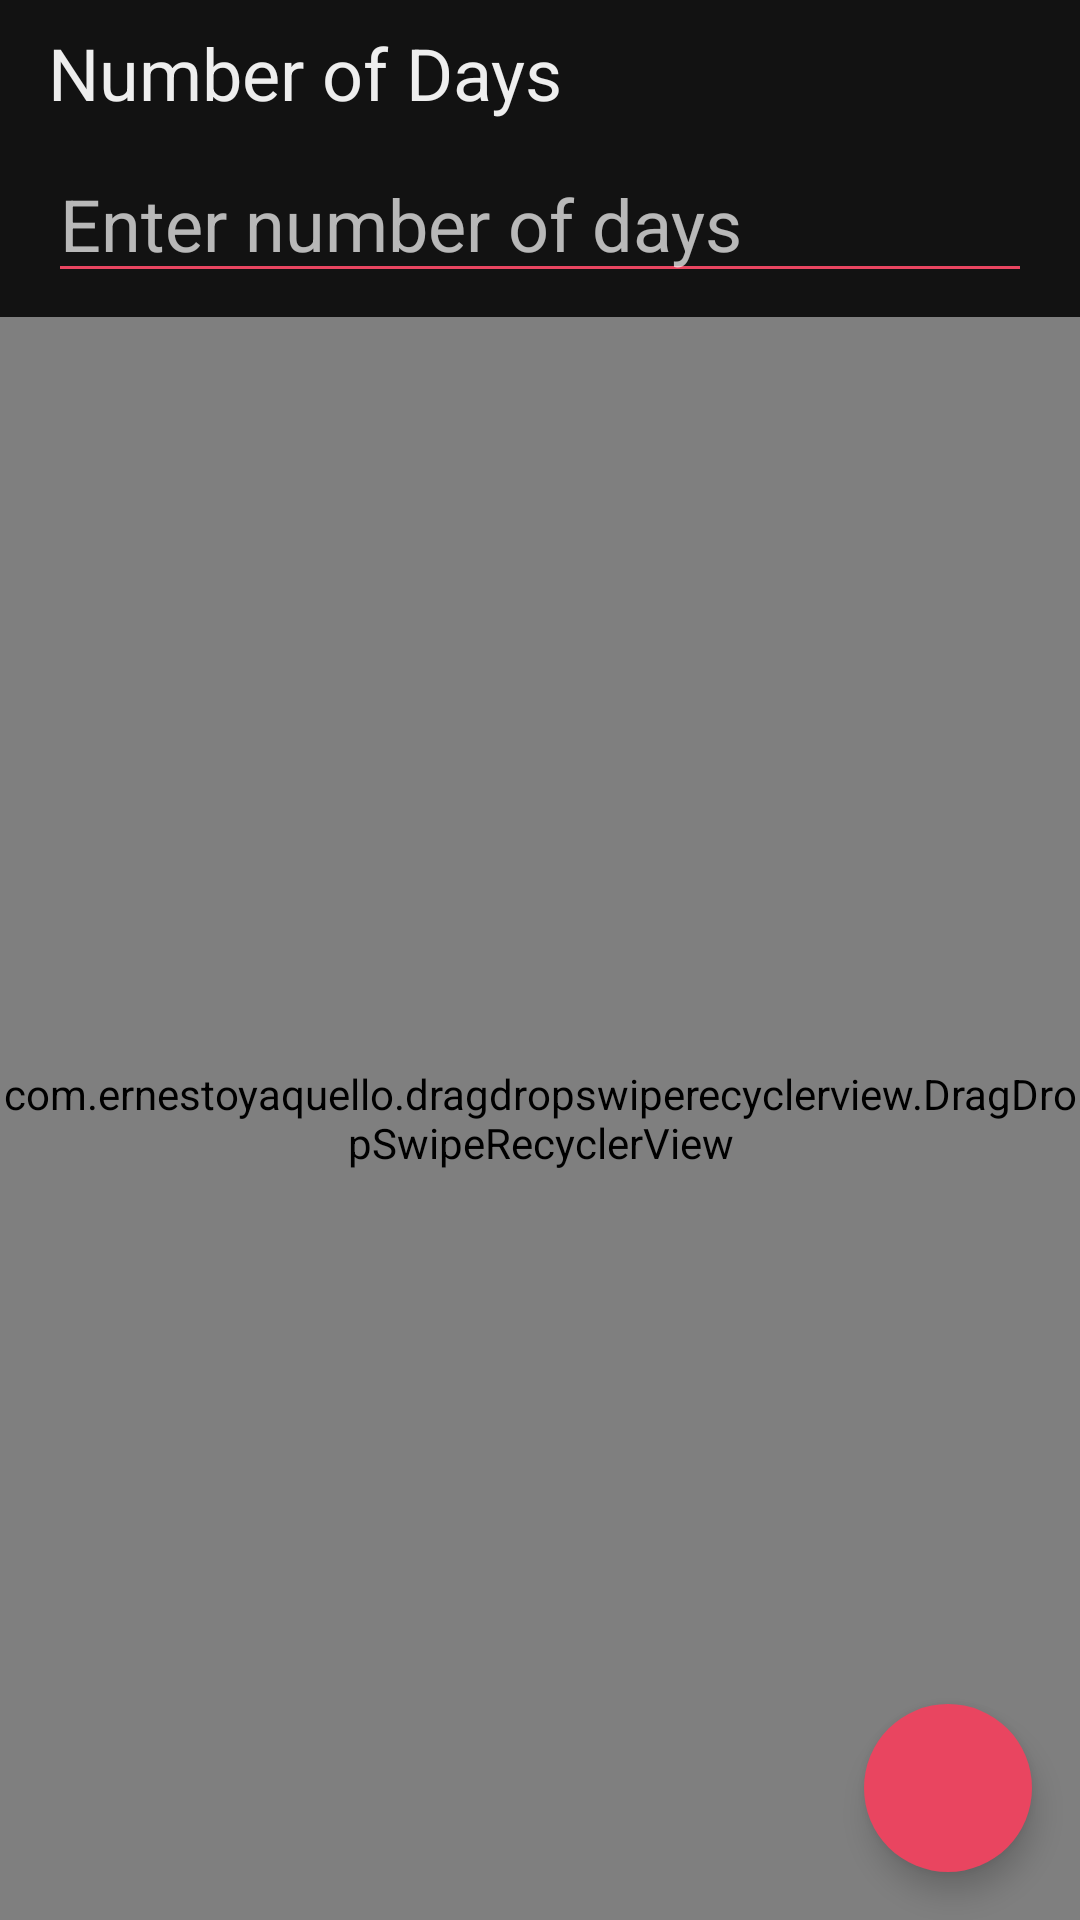

Android layout source for this screen:
<!-- AndroidManifest.xml: application theme Theme.WorkoutMaker -->
<!-- res/layout/fragment_create_microcycle.xml -->
<?xml version="1.0" encoding="utf-8"?>
<FrameLayout xmlns:android="http://schemas.android.com/apk/res/android"
    xmlns:app="http://schemas.android.com/apk/res-auto"
    xmlns:tools="http://schemas.android.com/tools"
    android:layout_width="match_parent"
    android:layout_height="match_parent"
    tools:context=".ui.fragment.plan.createmicrocycle.CreateMicrocycleFragment">

    <androidx.constraintlayout.widget.ConstraintLayout
        android:layout_width="match_parent"
        android:layout_height="match_parent">

        <com.google.android.material.floatingactionbutton.FloatingActionButton
            android:id="@+id/createMicrocycleFragmentAddTrainingFAB"
            android:layout_width="wrap_content"
            android:layout_height="wrap_content"
            android:layout_marginEnd="16dp"
            android:layout_marginBottom="16dp"
            android:backgroundTint="@color/paradise_pink"
            android:clickable="true"
            android:focusable="true"
            android:src="@drawable/ic_add"
            app:borderWidth="0dp"
            app:fabSize="normal"
            app:layout_constraintBottom_toBottomOf="parent"
            app:layout_constraintEnd_toEndOf="parent"
            app:tint="@color/cultured" />

        <TextView
            android:id="@+id/createMicrocycleFragmentNumberOfDaysTextView"
            android:layout_width="wrap_content"
            android:layout_height="wrap_content"
            android:layout_marginStart="16dp"
            android:layout_marginTop="8dp"
            android:text="Number of Days"
            android:textSize="24sp"
            app:layout_constraintStart_toStartOf="parent"
            app:layout_constraintTop_toTopOf="parent" />

        <EditText
            android:id="@+id/createMicrocycleFragmentNumberOfDaysEditText"
            android:layout_width="0dp"
            android:layout_height="wrap_content"
            android:layout_marginStart="16dp"
            android:layout_marginTop="8dp"
            android:layout_marginEnd="16dp"
            android:backgroundTint="@color/paradise_pink"
            android:ems="10"
            android:hint="Enter number of days"
            android:inputType="number"
            android:textColor="@color/cultured"
            android:textColorHighlight="@color/paradise_pink"
            android:textColorLink="@color/paradise_pink"
            android:textCursorDrawable="@drawable/cursor_color"
            android:textSize="24sp"
            app:layout_constraintEnd_toEndOf="parent"
            app:layout_constraintStart_toStartOf="parent"
            app:layout_constraintTop_toBottomOf="@+id/createMicrocycleFragmentNumberOfDaysTextView" />

        <com.ernestoyaquello.dragdropswiperecyclerview.DragDropSwipeRecyclerView
            android:id="@+id/createMicrocycleFragmentRecyclerView"
            android:layout_width="match_parent"
            android:layout_height="0dp"
            android:layout_marginTop="8dp"
            app:behind_swiped_item_bg_color="@color/swipe_delete"
            app:behind_swiped_item_bg_color_secondary="@color/swipe_edit"
            app:behind_swiped_item_icon="@drawable/ic_delete"
            app:behind_swiped_item_icon_margin="16dp"
            app:behind_swiped_item_icon_secondary="@drawable/ic_edit"
            app:divider="@drawable/divider"
            app:item_layout="@layout/item_training"
            app:layout_constraintBottom_toBottomOf="parent"
            app:layout_constraintEnd_toEndOf="parent"
            app:layout_constraintStart_toStartOf="parent"
            app:layout_constraintTop_toBottomOf="@id/createMicrocycleFragmentNumberOfDaysEditText" />

    </androidx.constraintlayout.widget.ConstraintLayout>

</FrameLayout>
<!-- res/layout/item_training.xml (included above) -->
<?xml version="1.0" encoding="utf-8"?>
<com.google.android.material.card.MaterialCardView xmlns:android="http://schemas.android.com/apk/res/android"
    xmlns:app="http://schemas.android.com/apk/res-auto"
    android:id="@+id/itemTraining"
    style="@style/ItemCardView"
    android:layout_width="match_parent"
    android:layout_height="wrap_content"
    android:layout_margin="8dp">

    <androidx.constraintlayout.widget.ConstraintLayout
        android:layout_width="match_parent"
        android:layout_height="match_parent">

        <TextView
            android:id="@+id/itemTrainingNumberTextView"
            style="@style/ItemPrimaryTextView"
            android:layout_width="wrap_content"
            android:layout_height="wrap_content"
            android:layout_marginStart="16dp"
            android:layout_marginTop="8dp"
            android:layout_marginBottom="8dp"
            android:text="0"
            app:layout_constraintBottom_toBottomOf="parent"
            app:layout_constraintStart_toStartOf="parent"
            app:layout_constraintTop_toTopOf="parent" />

        <View
            android:id="@+id/itemTrainingDivider"
            style="@style/Divider"
            android:layout_width="1dp"
            android:layout_height="0dp"
            android:layout_marginStart="16dp"
            android:layout_marginTop="2dp"
            android:layout_marginBottom="2dp"
            app:layout_constraintBottom_toBottomOf="parent"
            app:layout_constraintStart_toEndOf="@id/itemTrainingNumberTextView"
            app:layout_constraintTop_toTopOf="parent" />

        <TextView
            android:id="@+id/itemTrainingNameTextView"
            style="@style/ItemPrimaryTextView"
            android:layout_width="0dp"
            android:layout_height="wrap_content"
            android:layout_marginStart="8dp"
            android:layout_marginTop="8dp"
            android:layout_marginEnd="8dp"
            android:text="Training name"
            app:layout_constraintEnd_toStartOf="@id/itemTrainingDragIcon"
            app:layout_constraintStart_toEndOf="@id/itemTrainingDivider"
            app:layout_constraintTop_toTopOf="parent" />

        <TextView
            android:id="@+id/itemTrainingDayTextView"
            style="@style/ItemAdditionalTextView"
            android:layout_width="wrap_content"
            android:layout_height="wrap_content"
            android:layout_marginBottom="8dp"
            android:text="Day:"
            app:layout_constraintBottom_toBottomOf="parent"
            app:layout_constraintStart_toStartOf="@id/itemTrainingNameTextView"
            app:layout_constraintTop_toBottomOf="@id/itemTrainingNameTextView" />

        <TextView
            android:id="@+id/itemTrainingNumberOfDayTextView"
            style="@style/ItemAdditionalTextView"
            android:layout_width="wrap_content"
            android:layout_height="wrap_content"
            android:layout_marginStart="8dp"
            android:text="5"
            app:layout_constraintBottom_toBottomOf="@id/itemTrainingDayTextView"
            app:layout_constraintStart_toEndOf="@id/itemTrainingDayTextView"
            app:layout_constraintTop_toTopOf="@id/itemTrainingDayTextView" />

        <ImageView
            android:id="@+id/itemTrainingDragIcon"
            style="@style/ItemDragIcon"
            android:layout_width="wrap_content"
            android:layout_height="wrap_content"
            android:layout_marginEnd="8dp"
            android:contentDescription="Drag indicator"
            app:layout_constraintBottom_toBottomOf="parent"
            app:layout_constraintEnd_toEndOf="parent"
            app:layout_constraintTop_toTopOf="parent" />

    </androidx.constraintlayout.widget.ConstraintLayout>

</com.google.android.material.card.MaterialCardView>
<!-- resources referenced by this layout -->
<resources>
  <color name="cultured">#EEEEEE</color>
  <color name="paradise_pink">#E94560</color>
  <color name="swipe_delete">#F44336</color>
  <color name="swipe_edit">#03A9F4</color>
  <!-- drawable cursor_color (drawable) -->
  <?xml version="1.0" encoding="utf-8"?>
  <shape xmlns:android="http://schemas.android.com/apk/res/android">
      <size android:width="3dp" />
      <solid android:color="@color/paradise_pink" />
  </shape>
  <!-- drawable divider (drawable) -->
  <?xml version="1.0" encoding="utf-8"?>
  <shape xmlns:android="http://schemas.android.com/apk/res/android"
      android:shape="rectangle">
      <size android:height="1dp" />
      <solid android:color="@color/xiketic" />
  </shape>
  <style name="Divider">
          <item name="android:background">?colorAccent</item>
      </style>
  <style name="ItemAdditionalTextView" parent="AdditionalTextView" />
  <style name="ItemCardView" parent="Widget.MaterialComponents.CardView">
          <item name="strokeColor">?colorPrimary</item>
          <item name="strokeWidth">2dp</item>
          <item name="cardCornerRadius">8dp</item>
          <item name="cardBackgroundColor">@color/background</item>
      </style>
  <style name="ItemDragIcon">
          <item name="android:scaleX">2</item>
          <item name="android:scaleY">2</item>
          <item name="tint">?colorAccent</item>
          <item name="srcCompat">@drawable/ic_drag_indicator</item>
      </style>
  <style name="ItemPrimaryTextView" parent="PrimaryTextView" />
  <style name="Theme.WorkoutMaker" parent="Theme.MaterialComponents.NoActionBar">
          <item name="colorPrimary">@color/xiketic</item>
          <item name="colorSecondary">@color/oxford_blue</item>
          <item name="colorAccent">@color/paradise_pink</item>
          <item name="android:textViewStyle">@style/MaterialTextView</item>
          <item name="toolbarStyle">@style/Toolbar</item>
          <item name="bottomNavigationStyle">@style/BottomNavigation</item>
      </style>
  <color name="xiketic">#1A1A2E</color>
  <style name="AdditionalTextView" parent="Widget.MaterialComponents.TextView">
          <item name="android:textSize">16sp</item>
      </style>
  <color name="background">#141414</color>
  <style name="PrimaryTextView" parent="Widget.MaterialComponents.TextView">
          <item name="android:textSize">24sp</item>
          <item name="android:textStyle">bold</item>
      </style>
  <color name="oxford_blue">#16213E</color>
  <style name="MaterialTextView" parent="Widget.MaterialComponents.TextView">
          <item name="android:textColor">@color/cultured</item>
      </style>
  <style name="Toolbar" parent="Widget.MaterialComponents.Toolbar">
          <item name="android:background">@color/background</item>
      </style>
  <style name="BottomNavigation" parent="Widget.MaterialComponents.BottomNavigationView">
          <item name="android:background">?colorPrimary</item>
          <item name="itemIconTint">@color/main_nav_color</item>
          <item name="itemTextColor">@color/main_nav_color</item>
      </style>
</resources>
